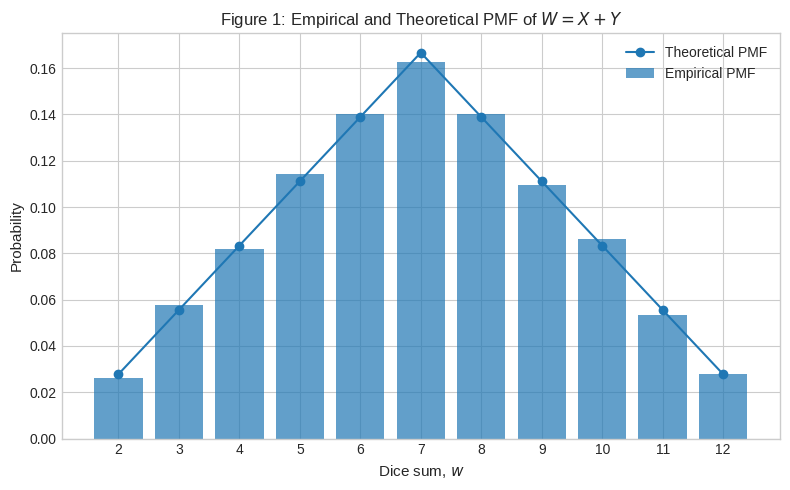
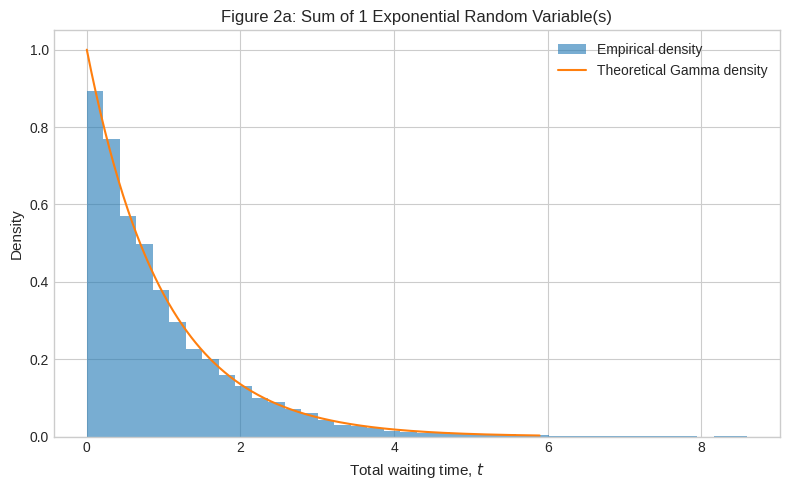
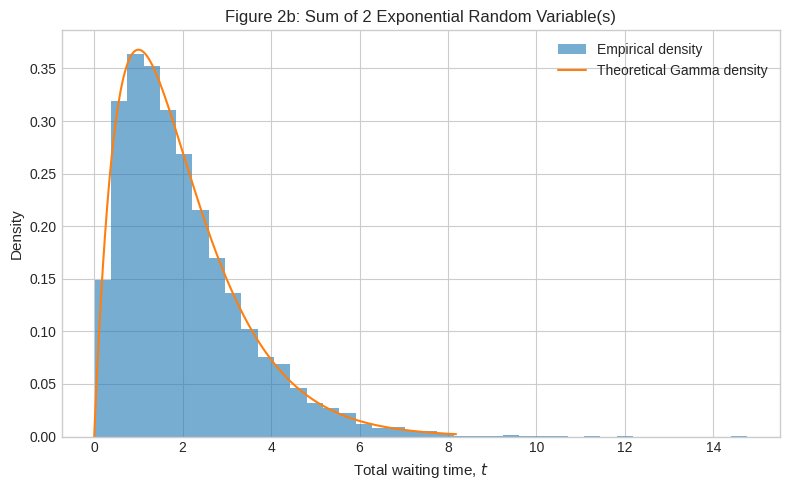
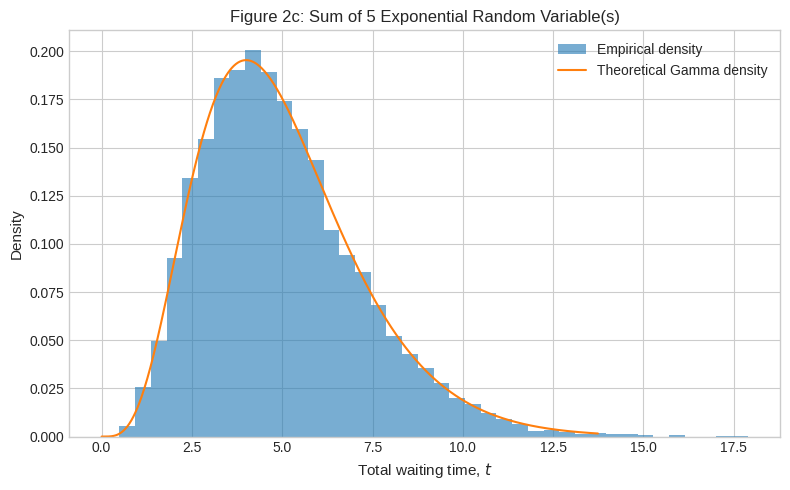

Write the Python code that produced these figures, in order.
# Run this cell first.
import numpy as np
import pandas as pd
import matplotlib.pyplot as plt
from scipy.stats import gamma, norm

SEED = 2027
rng = np.random.default_rng(SEED)

plt.style.use("seaborn-v0_8-whitegrid")
plt.rcParams["figure.figsize"] = (8, 5)
plt.rcParams["axes.labelsize"] = 11
plt.rcParams["axes.titlesize"] = 12

print(f"Random seed: {SEED}")


# Task 1(a): simulate the dice sums.
N = 10_000
sum_values = np.arange(2, 13)

X = rng.integers(1, 7, size=N)
Y = rng.integers(1, 7, size=N)
W = X + Y


# Task 1(b–c): compute the empirical and theoretical PMFs.

empirical_pmf = np.array([np.mean(W == value) for value in sum_values])
all_outcomes = np.add.outer(np.arange(1, 7), np.arange(1, 7))
theoretical_pmf = np.array([np.count_nonzero(all_outcomes == value) / 36 for value in sum_values])

# Suggested check after completing the TODOs:
# assert empirical_pmf.shape == theoretical_pmf.shape == sum_values.shape
# assert np.isclose(empirical_pmf.sum(), 1.0)
# assert np.isclose(theoretical_pmf.sum(), 1.0)


# Task 1(d): Figure 1.
fig, ax = plt.subplots()

ax.bar(sum_values, empirical_pmf, label="Empirical PMF", alpha=0.7)
ax.plot(sum_values, theoretical_pmf, marker="o", label="Theoretical PMF")

ax.set_xlabel("Dice sum, $w$")
ax.set_ylabel("Probability")
ax.set_title("Figure 1: Empirical and Theoretical PMF of $W=X+Y$")
ax.set_xticks(sum_values)

ax.legend()
plt.tight_layout()
plt.show()


# Task 2(a): simulate T_n for each n.
lambda_rate = 1.0
n_values_exp = [1, 2, 5]
M = 10_000

# Store each array of M totals under its corresponding n.
exponential_sums = {}

for n in n_values_exp:
    exponential_samples = rng.exponential(scale=1 / lambda_rate, size=(M, n))
    exponential_sums[n] = exponential_samples.sum(axis=1)

print("Completed n values:", list(exponential_sums))


# Task 2(b–c): Figures 2a–2c.
for n in n_values_exp:
    if n not in exponential_sums:
        print(f"Complete the simulation TODO before plotting n={n}.")
        continue

    samples = exponential_sums[n]
    x_grid = np.linspace(0, np.percentile(samples, 99.5) * 1.1, 500)
    theoretical_density = gamma.pdf(x_grid, a=n, scale=1 / lambda_rate)

    fig, ax = plt.subplots()
    ax.hist(samples, bins=40, density=True, alpha=0.6, label="Empirical density")
    ax.plot(x_grid, theoretical_density, label="Theoretical Gamma density")
    ax.set_xlabel(r"Total waiting time, $t$")
    ax.set_ylabel("Density")
    figure_label = {1: "2a", 2: "2b", 5: "2c"}[n]
    ax.set_title(f"Figure {figure_label}: Sum of {n} Exponential Random Variable(s)")
    ax.legend()
    plt.tight_layout()
    plt.show()


# Task 2(d): Table 1.
task2_rows = []

for n in n_values_exp:
    if n not in exponential_sums:
        continue
    samples = exponential_sums[n]

    task2_rows.append({
        "n": n,
        "Empirical mean": np.mean(samples),
        "Theoretical mean": n / lambda_rate,
        "Empirical variance": np.var(samples, ddof=0),
        "Theoretical variance": n / lambda_rate**2,
    })

table1 = pd.DataFrame(task2_rows)
table1


# Task 3(a): simulate M sample means for each n.
n_values_clt = [1, 5, 30]
uniform_sample_means = {}

for n in n_values_clt:
    # TODO: Generate an (M, n) array of Uniform(0,1) values and average each row.
    pass

print("Completed n values:", list(uniform_sample_means))


# Task 3(b–c): Figures 3a–3c.
mu_uniform = 0.5

for n in n_values_clt:
    if n not in uniform_sample_means:
        print(f"Complete the simulation TODO before plotting n={n}.")
        continue

    sample_means = uniform_sample_means[n]
    theoretical_variance = 1 / (12 * n)
    theoretical_sd = np.sqrt(theoretical_variance)
    x_grid = np.linspace(0, 1, 500)
    normal_density = norm.pdf(x_grid, loc=mu_uniform, scale=theoretical_sd)

    fig, ax = plt.subplots()
    # TODO: Plot a normalized histogram of sample_means.
    # TODO: Overlay x_grid versus normal_density.
    ax.set_xlabel(r"Sample mean, $\overline{U}_n$")
    ax.set_ylabel("Density")
    ax.set_title(f"Figure 3: CLT Approximation for n={n}")
    # TODO: Add a legend.
    plt.tight_layout()
    plt.show()


# Task 3(d): Table 2.
task3_rows = []

for n in n_values_clt:
    if n not in uniform_sample_means:
        continue
    sample_means = uniform_sample_means[n]

    # TODO: Compute the four requested quantities and append one dictionary per n.
    # Suggested column names:
    # "n", "Empirical mean", "Theoretical mean",
    # "Empirical variance", "Theoretical variance"
    pass

table2 = pd.DataFrame(task3_rows)
table2


# Task 4(a–b): simulate monthly rainfall totals.
rain_lambda = 0.5
days = 30
rain_trials = 10_000
thresholds = np.array([60, 70, 80])

# TODO: Generate rain_trials independent 30-day totals.
daily_rainfall = None
R30 = None

# TODO: Compute one Monte Carlo exceedance probability for each threshold.
mc_probabilities = None


# Task 4(c): CLT approximation.

# TODO: Compute the CLT mean, variance, and standard deviation of R30.
clt_mean = None
clt_variance = None
clt_sd = None

# TODO: Standardize each threshold and evaluate the corresponding Normal upper tail.
z_scores = None
clt_probabilities = None


# Task 4(d): Figure 4.
fig, ax = plt.subplots()

# TODO: Plot a normalized histogram of R30.
# TODO: Create an x-grid and overlay the N(clt_mean, clt_variance) density.

ax.set_xlabel(r"30-day rainfall total, $R_{30}$")
ax.set_ylabel("Density")
ax.set_title("Figure 4: Simulated 30-Day Rainfall and CLT Approximation")
# TODO: Add a legend.
plt.tight_layout()
plt.show()


# Task 4(e): Table 3.

# TODO: Build a DataFrame with one row per threshold and these columns:
# "Threshold", "Monte Carlo estimate", "CLT approximation", "Absolute error"
table3 = pd.DataFrame()
table3
